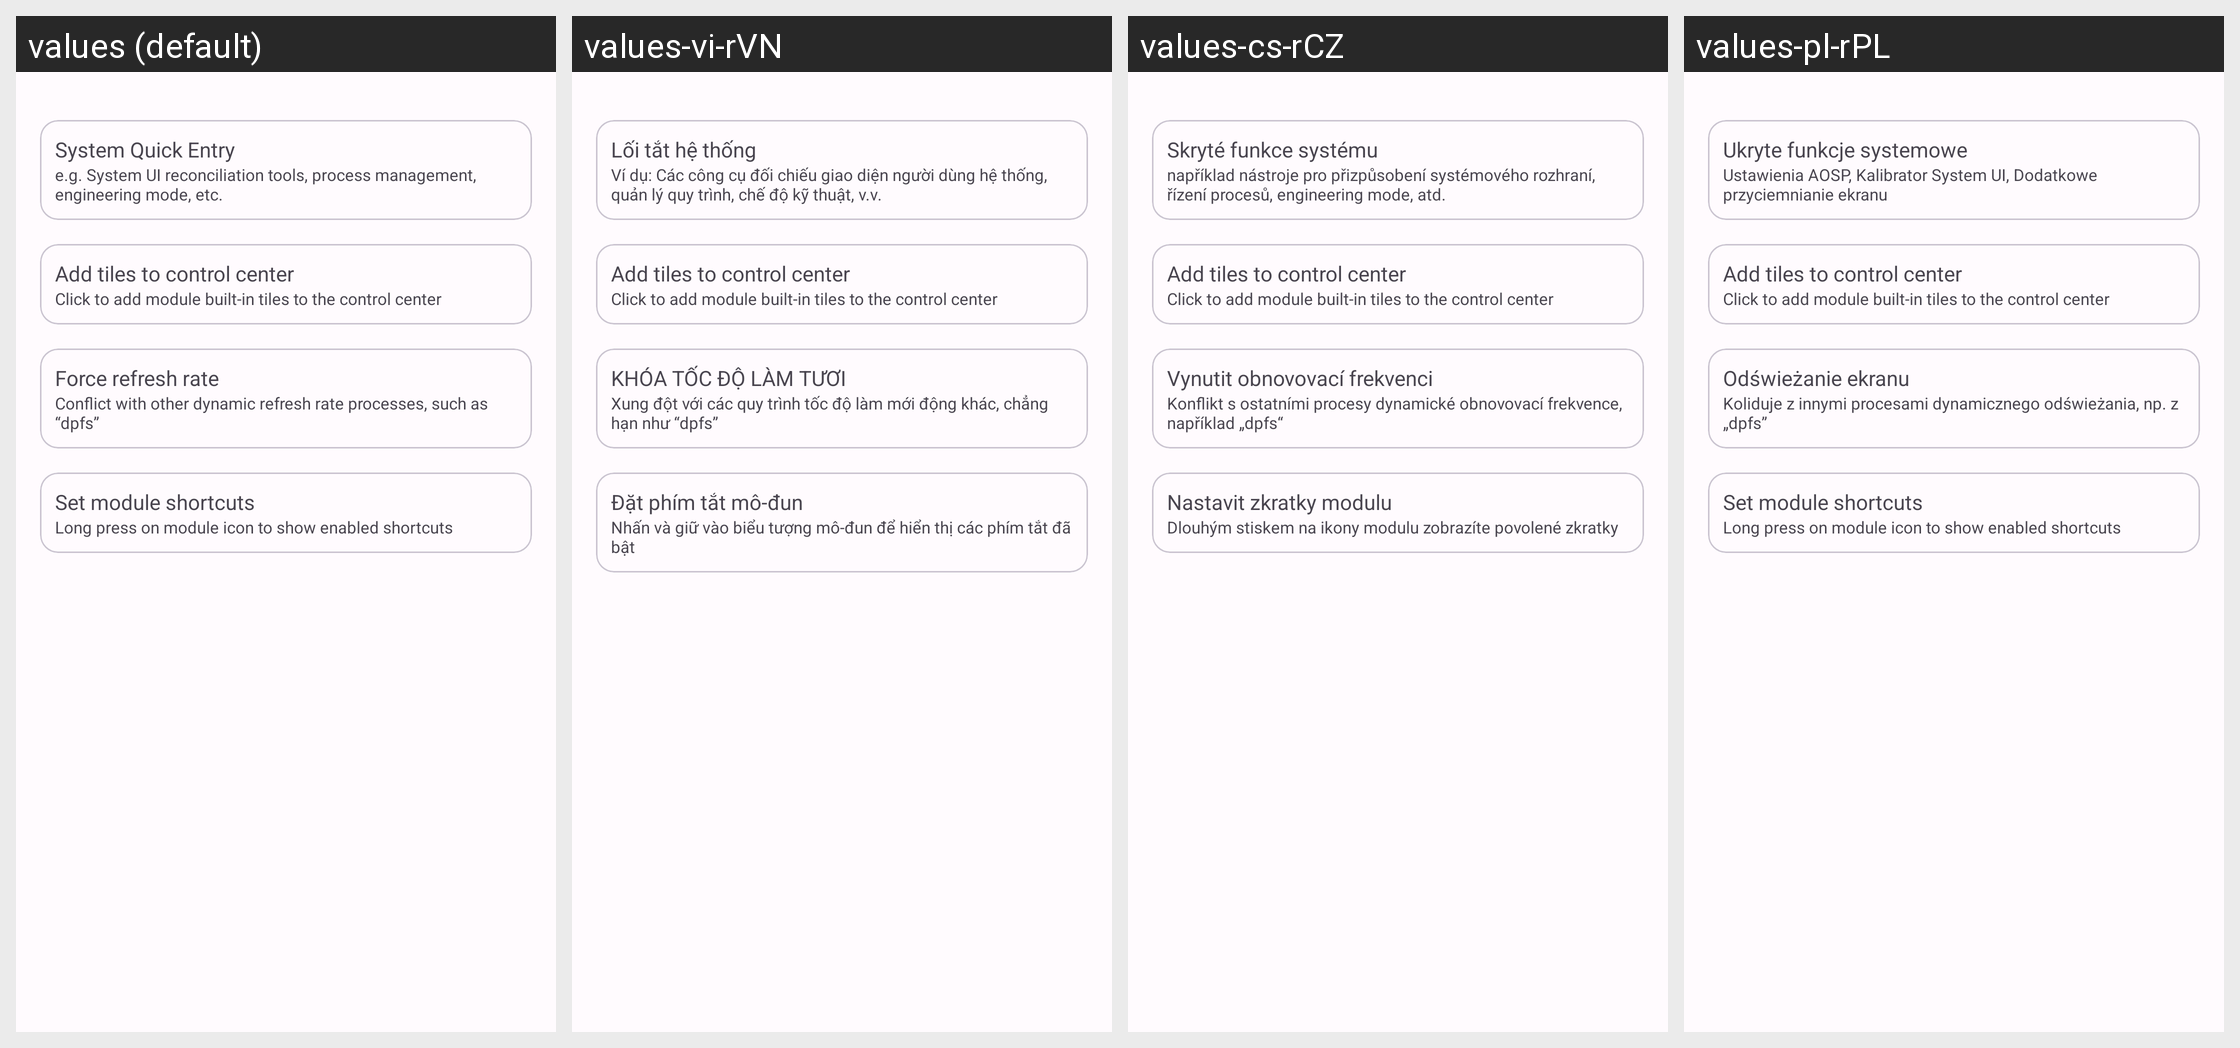

Translations of the strings shown on this Android screen, per locale in the grid:
Android screen res/layout/fragment_other.xml rendered under 4 locales, left to right: values (default), values-vi-rVN, values-cs-rCZ, values-pl-rPL. Device: Nexus 5 (rendered at 1080×1920; each locale shown at half size, 540×960, under a caption strip naming it); theme Theme.Luckyzyx.
Other locales in the repository, not shown: values-ja-rJP, values-ro-rRO, values-ru-rRU, values-uk-rUA, values-zh-rCN, values-zh-rHK, values-zh-rTW.
Strings drawn on this screen, with the default value and each locale's value (text and hints the layout hard-codes, and strings that could not be matched under every locale, appear in the picture but are not listed):

quick_entry
  values: System Quick Entry
  values-vi-rVN: Lối tắt hệ thống
  values-cs-rCZ: Skryté funkce systému
  values-pl-rPL: Ukryte funkcje systemowe

quick_entry_summary
  values: e.g. System UI reconciliation tools, process management, engineering mode, etc.
  values-vi-rVN: Ví dụ: Các công cụ đối chiếu giao diện người dùng hệ thống, quản lý quy trình, chế độ kỹ thuật, v.v.
  values-cs-rCZ: například nástroje pro přizpůsobení systémového rozhraní, řízení procesů, engineering mode, atd.
  values-pl-rPL: Ustawienia AOSP, Kalibrator System UI, Dodatkowe przyciemnianie ekranu

module_tiles_title
  values: Add tiles to control center
  values-vi-rVN: Add tiles to control center  [not translated; the default value is used]
  values-cs-rCZ: Add tiles to control center  [not translated; the default value is used]
  values-pl-rPL: Add tiles to control center  [not translated; the default value is used]

module_tiles_summary
  values: Click to add module built-in tiles to the control center
  values-vi-rVN: Click to add module built-in tiles to the control center  [not translated; the default value is used]
  values-cs-rCZ: Click to add module built-in tiles to the control center  [not translated; the default value is used]
  values-pl-rPL: Click to add module built-in tiles to the control center  [not translated; the default value is used]

fps_title
  values: Force refresh rate
  values-vi-rVN: KHÓA TỐC ĐỘ LÀM TƯƠI
  values-cs-rCZ: Vynutit obnovovací frekvenci
  values-pl-rPL: Odświeżanie ekranu

fps_summary
  values: Conflict with other dynamic refresh rate processes, such as “dpfs”
  values-vi-rVN: Xung đột với các quy trình tốc độ làm mới động khác, chẳng hạn như “dpfs”
  values-cs-rCZ: Konflikt s ostatními procesy dynamické obnovovací frekvence, například „dpfs“
  values-pl-rPL: Koliduje z innymi procesami dynamicznego odświeżania, np. z „dpfs”

set_module_shortcuts
  values: Set module shortcuts
  values-vi-rVN: Đặt phím tắt mô-đun
  values-cs-rCZ: Nastavit zkratky modulu
  values-pl-rPL: Set module shortcuts

set_module_shortcuts_summary
  values: Long press on module icon to show enabled shortcuts
  values-vi-rVN: Nhấn và giữ vào biểu tượng mô-đun để hiển thị các phím tắt đã bật
  values-cs-rCZ: Dlouhým stiskem na ikony modulu zobrazíte povolené zkratky
  values-pl-rPL: Long press on module icon to show enabled shortcuts
